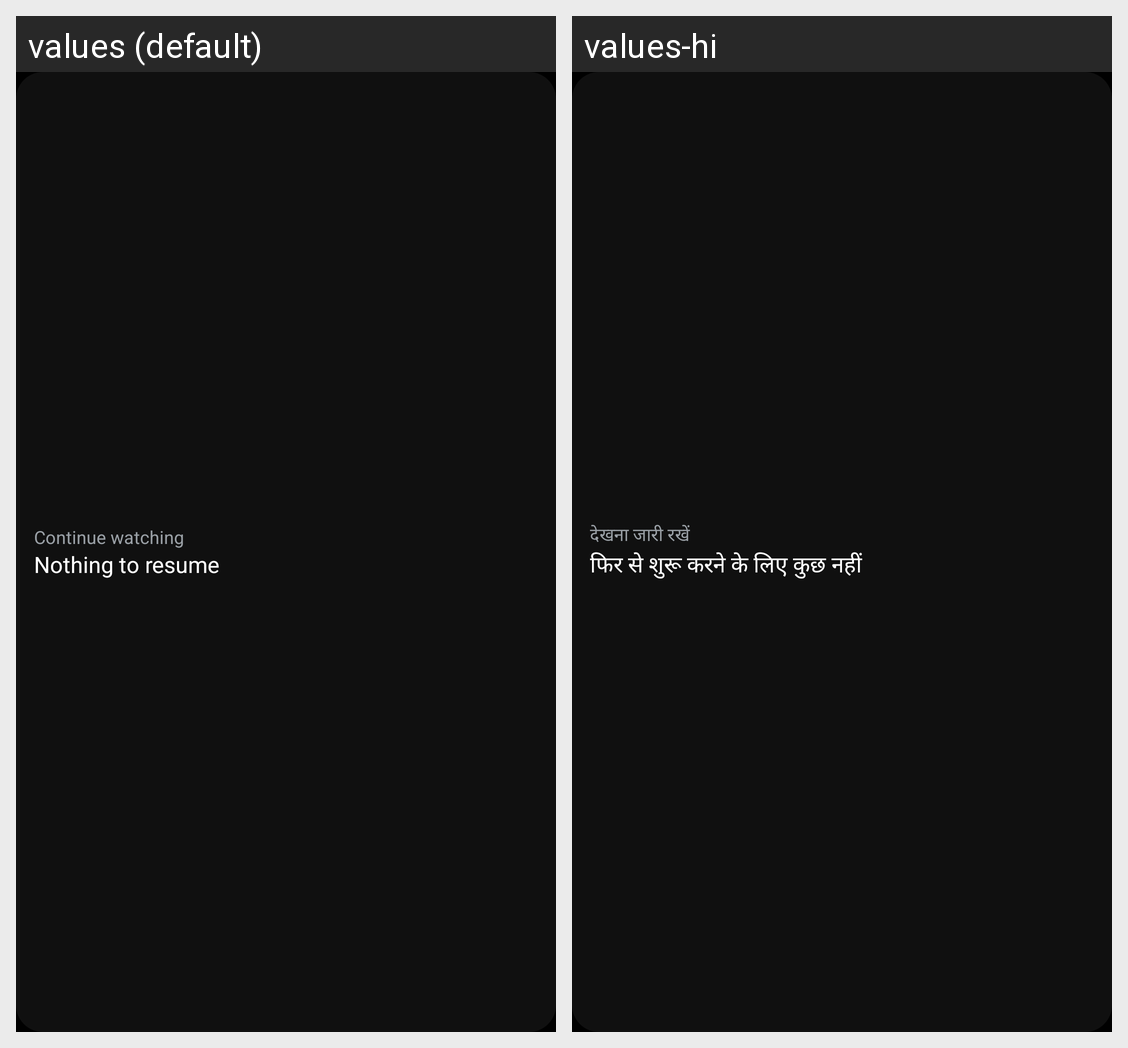

This grid shows one Android layout under two languages. Give, for every string resource on the screen, its name, the default text and each shown locale's text.
Android screen res/layout/widget_continue.xml rendered under 2 locales, left to right: values (default), values-hi. Device: Nexus 5 (rendered at 1080×1920; each locale shown at half size, 540×960, under a caption strip naming it); theme Theme.LNXV.
Strings drawn on this screen, with the default value and each locale's value (text and hints the layout hard-codes, and strings that could not be matched under every locale, appear in the picture but are not listed):

shortcut_continue_short
  values: Continue watching
  values-hi: देखना जारी रखें

widget_nothing
  values: Nothing to resume
  values-hi: फिर से शुरू करने के लिए कुछ नहीं
